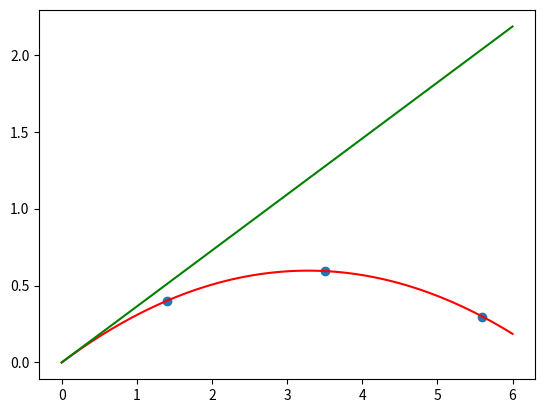

Source code (Python):
import numpy as np
import matplotlib.pyplot as plt
import sympy as sym

def Lagrange(x,X,i):

  L = 1
  for j in range(len(X)):
    if i != j:
      L *= (x-X[j])/(X[i]-X[j])
  return L

def funcion(x):
  return np.sqrt(x)

def Interpolate(x,X,Y):

  Poly = 0
  for i in range(len(X)):
    Poly += Y[i]*Lagrange(x,X,i)
  return Poly

x = sym.Symbol("x",real=True)

X2 = np.array([1.4,3.5,5.6])
Y2 = np.array([0.4007954931819738,0.594128102489774,0.29802795523938164])
x11 = np.linspace(0,6,100)
y11 = Interpolate(x11,X2,Y2)
y12 = x11*0.363970234266202
poly = Interpolate(x,X2,Y2)

print(sym.expand(poly))

print(np.sqrt(-9.8 / (2 * -9.8 * np.cos(20)**2)), np.cos(np.pi))

plt.scatter(X2,Y2)
plt.plot(x11,y11, color = "red")
plt.plot(x11,y12, color = "green")
plt.show()
